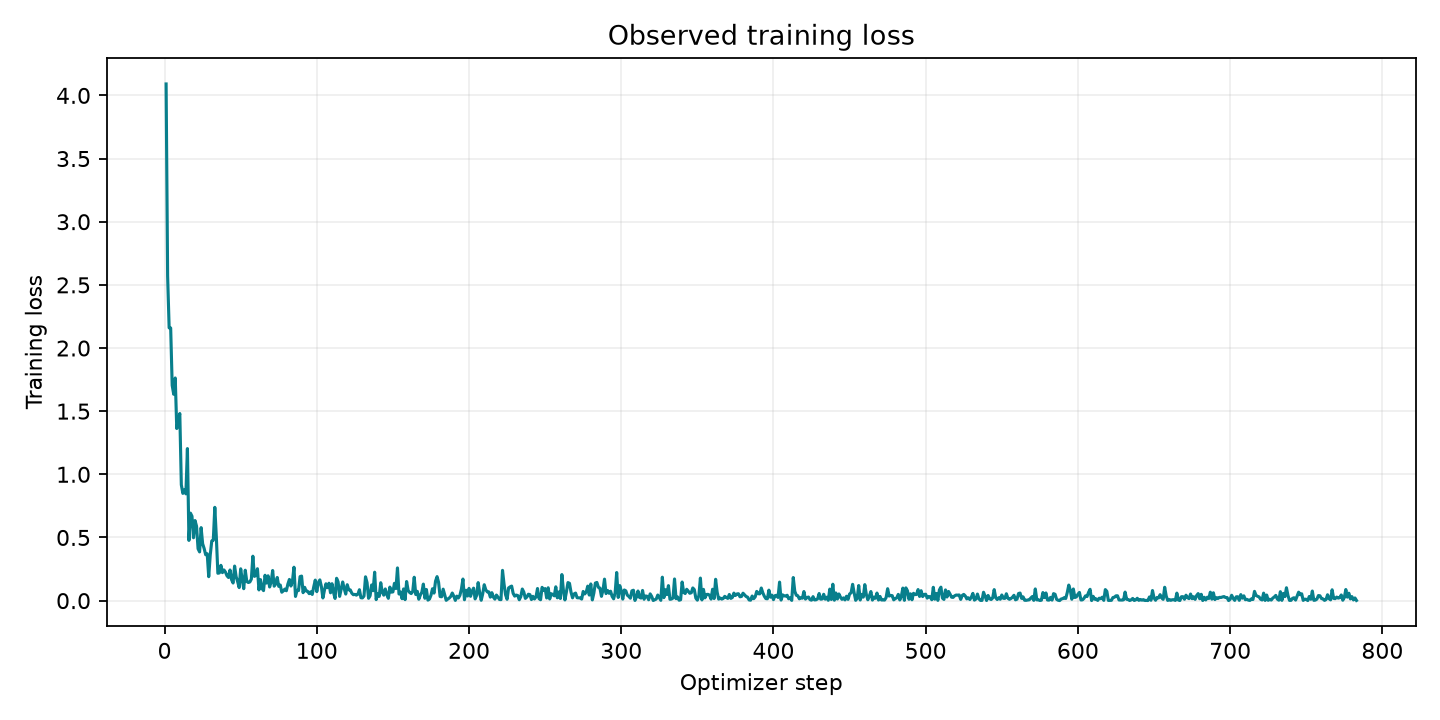

Source data for this figure (header and first rows):
step, loss, learning_rate
1, 4.091, 9.987228607918264e-05
2, 2.569, 9.974457215836527e-05
3, 2.159, 9.96168582375479e-05
4, 2.159, 9.948914431673053e-05
5, 1.704, 9.936143039591316e-05
6, 1.634, 9.92337164750958e-05
7, 1.763, 9.910600255427843e-05
8, 1.363, 9.897828863346104e-05
9, 1.426, 9.885057471264369e-05
10, 1.481, 9.872286079182631e-05
11, 0.917, 9.859514687100895e-05
12, 0.8492, 9.846743295019157e-05
13, 0.8769, 9.833971902937422e-05
14, 0.8454, 9.821200510855683e-05
15, 1.204, 9.808429118773947e-05
16, 0.4766, 9.79565772669221e-05
17, 0.6928, 9.782886334610473e-05
18, 0.6683, 9.770114942528736e-05
19, 0.4977, 9.757343550446999e-05
20, 0.6341, 9.744572158365262e-05
21, 0.5891, 9.731800766283526e-05
22, 0.4107, 9.719029374201787e-05
23, 0.3858, 9.706257982120052e-05
24, 0.578, 9.693486590038314e-05
25, 0.4506, 9.680715197956578e-05
26, 0.4123, 9.66794380587484e-05
27, 0.3633, 9.655172413793105e-05
28, 0.3714, 9.642401021711366e-05
29, 0.1896, 9.62962962962963e-05
30, 0.3621, 9.616858237547893e-05
31, 0.4722, 9.604086845466156e-05
32, 0.4784, 9.591315453384419e-05
33, 0.7387, 9.578544061302682e-05
34, 0.5041, 9.565772669220945e-05
35, 0.2168, 9.553001277139209e-05
36, 0.2195, 9.540229885057472e-05
37, 0.2795, 9.527458492975735e-05
38, 0.2218, 9.514687100893998e-05
39, 0.2428, 9.501915708812261e-05
40, 0.2258, 9.489144316730524e-05
41, 0.1968, 9.476372924648788e-05
42, 0.1831, 9.463601532567051e-05
43, 0.2425, 9.450830140485314e-05
44, 0.166, 9.438058748403577e-05
45, 0.1396, 9.425287356321839e-05
46, 0.2736, 9.412515964240103e-05
47, 0.1897, 9.399744572158365e-05
48, 0.1499, 9.38697318007663e-05
49, 0.1032, 9.374201787994892e-05
50, 0.2519, 9.361430395913156e-05
51, 0.1666, 9.348659003831418e-05
52, 0.09436, 9.335887611749681e-05
53, 0.2409, 9.323116219667944e-05
54, 0.1522, 9.310344827586207e-05
55, 0.1435, 9.29757343550447e-05
56, 0.1475, 9.284802043422734e-05
57, 0.1704, 9.272030651340997e-05
58, 0.3518, 9.25925925925926e-05
59, 0.192, 9.246487867177522e-05
60, 0.1991, 9.233716475095786e-05
... 723 more rows
